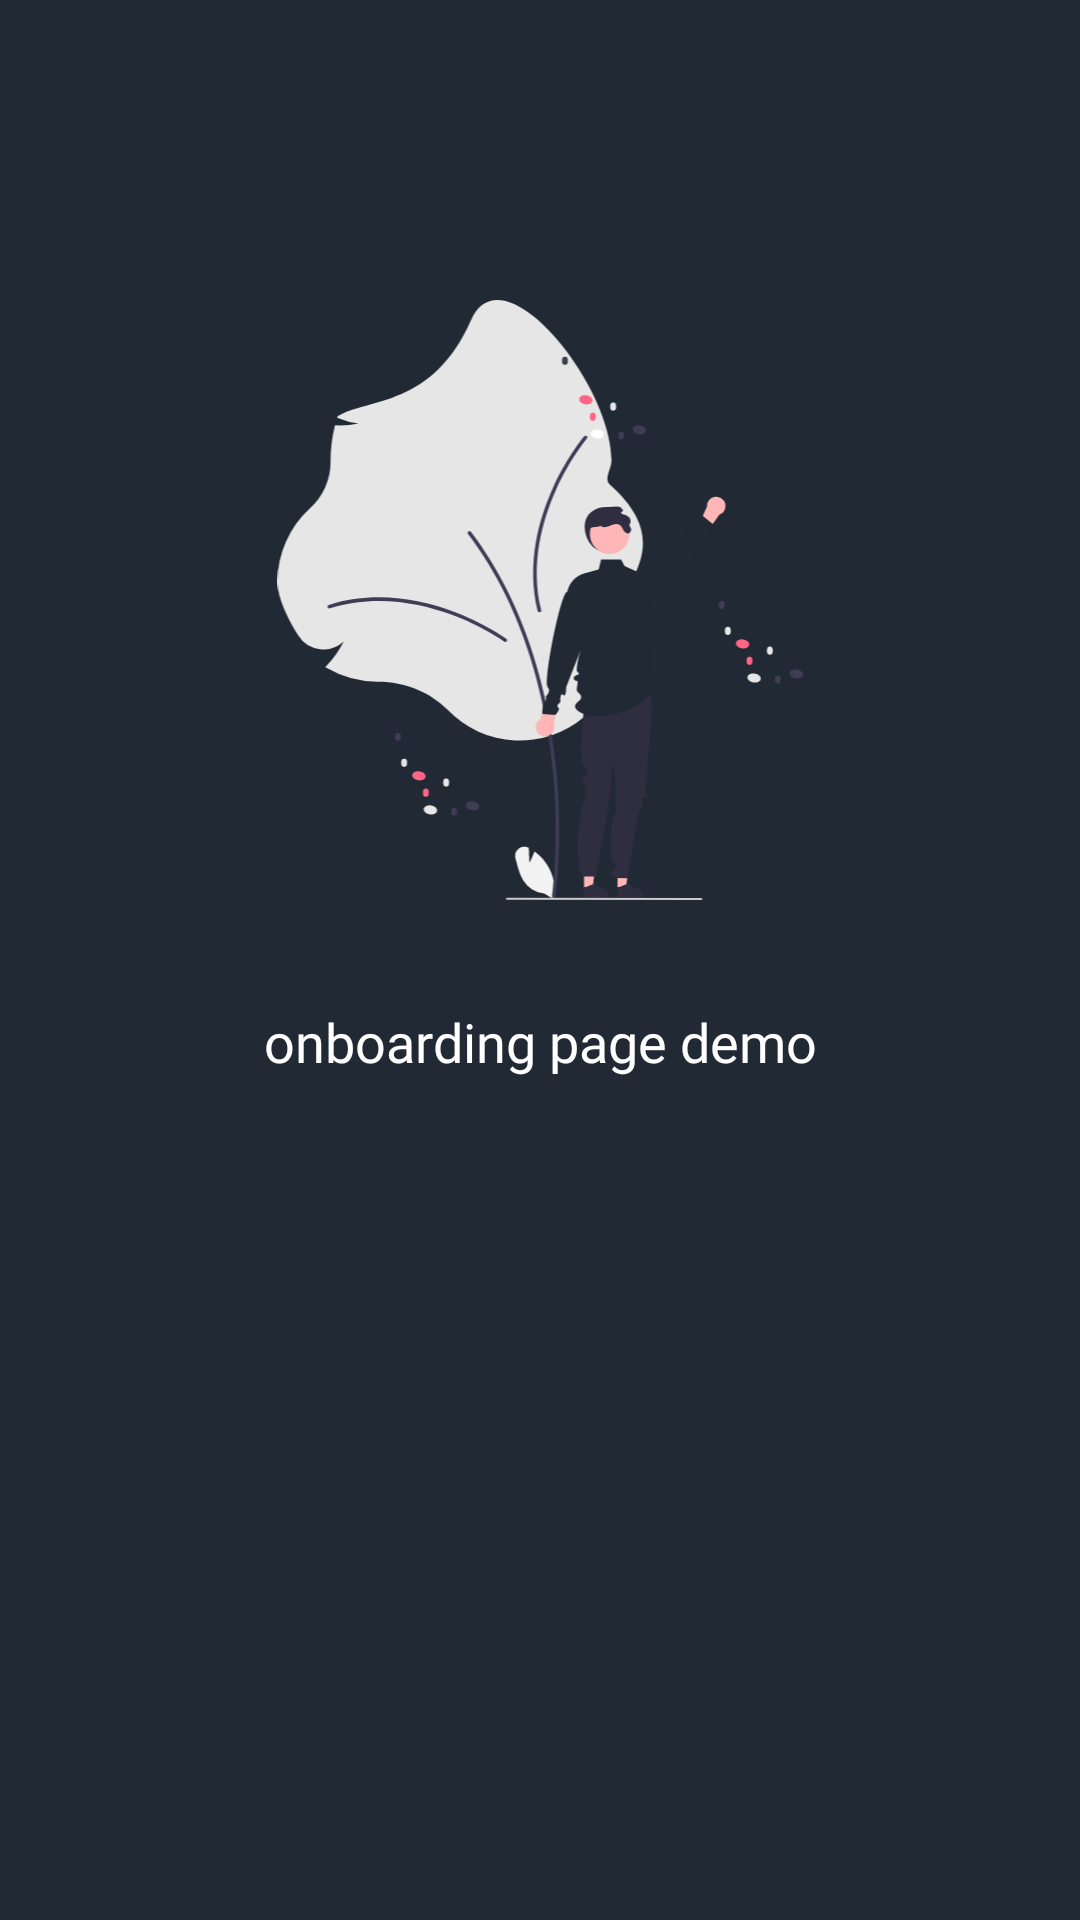

The Android layout XML behind this screen, and the referenced resources:
<!-- AndroidManifest.xml: application theme Theme.Sayfe -->
<!-- res/layout/onboarding_page_layout.xml -->
<?xml version="1.0" encoding="utf-8"?>
<RelativeLayout
    xmlns:android="http://schemas.android.com/apk/res/android"
    android:layout_width="match_parent"
    android:layout_height="wrap_content"
    android:background="@color/dark_blue_color">

    <androidx.appcompat.widget.AppCompatImageView
        android:layout_width="200dp"
        android:layout_height="200dp"
        android:src="@drawable/welcome_img"
        android:layout_centerHorizontal="true"
        android:layout_marginTop="100dp"
        android:id="@+id/onboarding_image"
        />

    <ScrollView
        android:layout_width="match_parent"
        android:layout_height="wrap_content"
        android:layout_marginTop="15dp"
        android:layout_marginBottom="10dp"
        android:layout_centerHorizontal="true"
        android:layout_below="@id/onboarding_image">
        <TextView
            android:id="@+id/title_text"
            android:layout_width="match_parent"
            android:layout_height="0dp"
            android:gravity="center"
            android:fontFamily="@font/outfit_light"
            android:padding="20dp"
            android:text="@string/onboarding_page_demo"
            android:textAlignment="center"
            android:textColor="@color/white"
            android:textSize="18sp"
            android:textStyle="normal" />
    </ScrollView>




</RelativeLayout>
<!-- resources referenced by this layout -->
<resources>
  <color name="dark_blue_color">#202934</color>
  <color name="white">#FFFFFFFF</color>
  <!-- drawable welcome_img: vector/xml drawable (drawable, 9478 chars, omitted) -->
  <string name="onboarding_page_demo">onboarding page demo</string>
  <style name="Theme.Sayfe" parent="Theme.MaterialComponents.DayNight.NoActionBar">
          
          <item name="colorPrimary">@color/purple_500</item>
          <item name="android:textColorHint">@android:color/white</item>
          <item name="android:editTextColor">@android:color/white</item>
          <item name="colorPrimaryVariant">@color/purple_700</item>
          <item name="colorOnPrimary">@color/white</item>
          
          <item name="colorSecondary">@color/teal_200</item>
          <item name="colorSecondaryVariant">@color/teal_700</item>
          <item name="colorOnSecondary">@color/black</item>
          
          <item name="android:statusBarColor">@color/dark_blue_color</item>
          
      </style>
  <color name="purple_500">#0085FF</color>
  <color name="purple_700">#FF3700B3</color>
  <color name="teal_200">#FF03DAC5</color>
  <color name="teal_700">#FF018786</color>
  <color name="black">#FF000000</color>
</resources>
